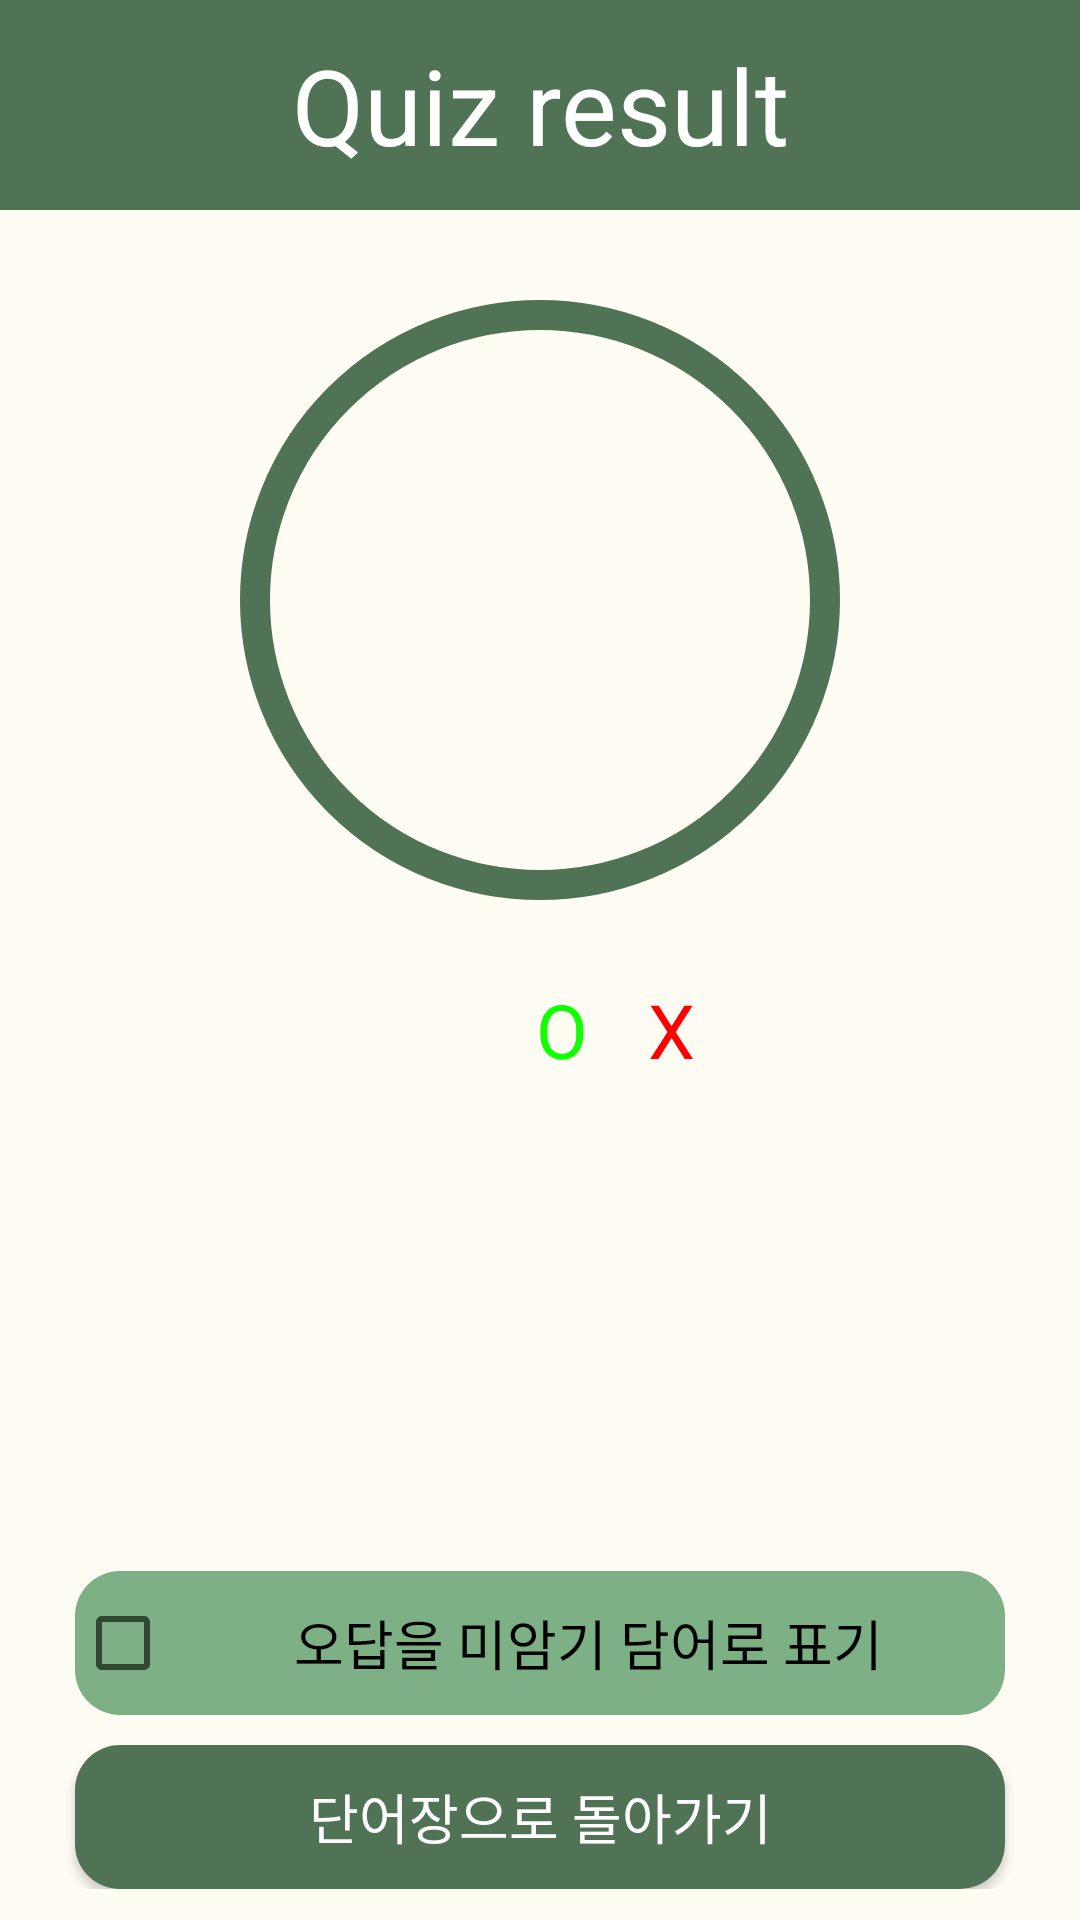

The Android layout XML behind this screen, and the referenced resources:
<!-- AndroidManifest.xml: application theme Theme.Voca -->
<!-- res/layout/activity_quiz_done.xml -->
<?xml version="1.0" encoding="utf-8"?>
<RelativeLayout xmlns:android="http://schemas.android.com/apk/res/android"
    xmlns:app="http://schemas.android.com/apk/res-auto"
    xmlns:tools="http://schemas.android.com/tools"
    android:layout_width="match_parent"
    android:layout_height="match_parent"
    android:background="@color/backgroundColor"
    tools:context=".QuizDone">

    <LinearLayout
        android:layout_width="match_parent"
        android:layout_height="70dp"
        android:background="@color/pointColor"
        android:orientation="vertical">

        <TextView
            android:layout_width="match_parent"
            android:layout_height="match_parent"
            android:gravity="center_horizontal|center_vertical"
            android:text="Quiz result"
            android:textColor="@color/white"
            android:textSize="35dp" />

    </LinearLayout>

    <LinearLayout
        android:layout_width="match_parent"
        android:layout_height="wrap_content"
        android:layout_marginTop="100dp"
        android:orientation="vertical">

        <TextView
            android:id="@+id/result_accuracy"
            android:layout_width="200dp"
            android:layout_height="200dp"
            android:layout_gravity="center_horizontal"
            android:background="@drawable/quiz_circle"
            android:gravity="center"
            android:text=""
            android:textColor="@color/black"
            android:textSize="20dp" />

        <LinearLayout
            android:layout_width="match_parent"
            android:layout_height="70dp"
            android:orientation="horizontal">

            <TextView
                android:layout_width="206dp"
                android:layout_height="match_parent"
                android:gravity="bottom|right"
                android:padding="10dp"
                android:text="O"
                android:textColor="#11FF00"
                android:textSize="25dp" />

            <TextView
                android:layout_width="match_parent"
                android:layout_height="match_parent"
                android:gravity="bottom"
                android:padding="10dp"
                android:text="X"
                android:textColor="#FF0000"
                android:textSize="25dp" />
        </LinearLayout>

        <LinearLayout
            android:layout_width="match_parent"
            android:layout_height="wrap_content"
            android:layout_marginBottom="100dp"
            android:orientation="horizontal">

            <TextView
                android:id="@+id/result_correct"
                android:layout_width="206dp"
                android:layout_height="match_parent"
                android:gravity="top|right"
                android:padding="10dp"
                android:text=""
                android:textColor="@color/black"
                android:textSize="25dp" />

            <TextView
                android:id="@+id/result_wrong"
                android:layout_width="match_parent"
                android:layout_height="match_parent"
                android:gravity="top"
                android:padding="10dp"
                android:text=""
                android:textColor="@color/black"
                android:textSize="25dp" />

        </LinearLayout>


        <CheckBox
            android:id="@+id/quiz_result_check"
            android:layout_width="match_parent"
            android:layout_height="wrap_content"
            android:layout_gravity="center"
            android:layout_marginLeft="25dp"
            android:layout_marginRight="25dp"
            android:background="@drawable/quizstart_btn"
            android:backgroundTint="@color/pointColor2"
            android:gravity="center"
            android:text="오답을 미암기 담어로 표기"
            android:textColor="@color/black"
            android:textSize="18dp" />

        <Button
            android:id="@+id/quiz_result_back"
            android:layout_width="match_parent"
            android:layout_height="wrap_content"
            android:layout_gravity="center"
            android:layout_marginLeft="25dp"
            android:layout_marginTop="10dp"
            android:layout_marginRight="25dp"
            android:background="@drawable/quizstart_btn"
            android:gravity="center"
            android:text="단어장으로 돌아가기"
            android:textColor="@color/white"
            android:textSize="18dp"
            app:backgroundTint="@color/pointColor" />

    </LinearLayout>

</RelativeLayout>
<!-- resources referenced by this layout -->
<resources>
  <color name="backgroundColor">#FFFCF3</color>
  <color name="black">#FF000000</color>
  <color name="pointColor">#507255</color>
  <color name="pointColor2">#7EB085</color>
  <color name="white">#FFFFFFFF</color>
  <!-- drawable quiz_circle (drawable) -->
  <?xml version="1.0" encoding="utf-8"?>
  <shape xmlns:android="http://schemas.android.com/apk/res/android"
      android:shape = "oval">
  
      <stroke
          android:color="@color/pointColor"
          android:width="10dp" />
  </shape>
  <!-- drawable quizstart_btn (drawable) -->
  <?xml version="1.0" encoding="utf-8"?>
  <shape xmlns:android="http://schemas.android.com/apk/res/android">
      android:padding = "10dp"
      android:shape="rectangle">
      <solid android:color="#507255" />
      <corners
          android:bottomLeftRadius="15dp"
          android:bottomRightRadius="15dp"
          android:topLeftRadius="15dp"
          android:topRightRadius="15dp" />
  </shape>
  <style name="Theme.Voca" parent="Theme.MaterialComponents.DayNight.DarkActionBar">
          
          <item name="colorPrimary">#4DC4C4C4</item>
          <item name="colorPrimaryVariant">@color/purple_700</item>
          <item name="colorOnPrimary">@color/white</item>
          
          <item name="colorSecondary">@color/teal_200</item>
          <item name="colorSecondaryVariant">@color/teal_700</item>
          <item name="colorOnSecondary">@color/black</item>
          
          <item name="android:statusBarColor" tools:targetApi="l">?attr/colorPrimaryVariant</item>
  
          
          
          <item name="windowActionBar">false</item>
          <item name="windowNoTitle">true</item>
      </style>
  <color name="purple_700">#FF3700B3</color>
  <color name="teal_200">#FF03DAC5</color>
  <color name="teal_700">#FF018786</color>
</resources>
